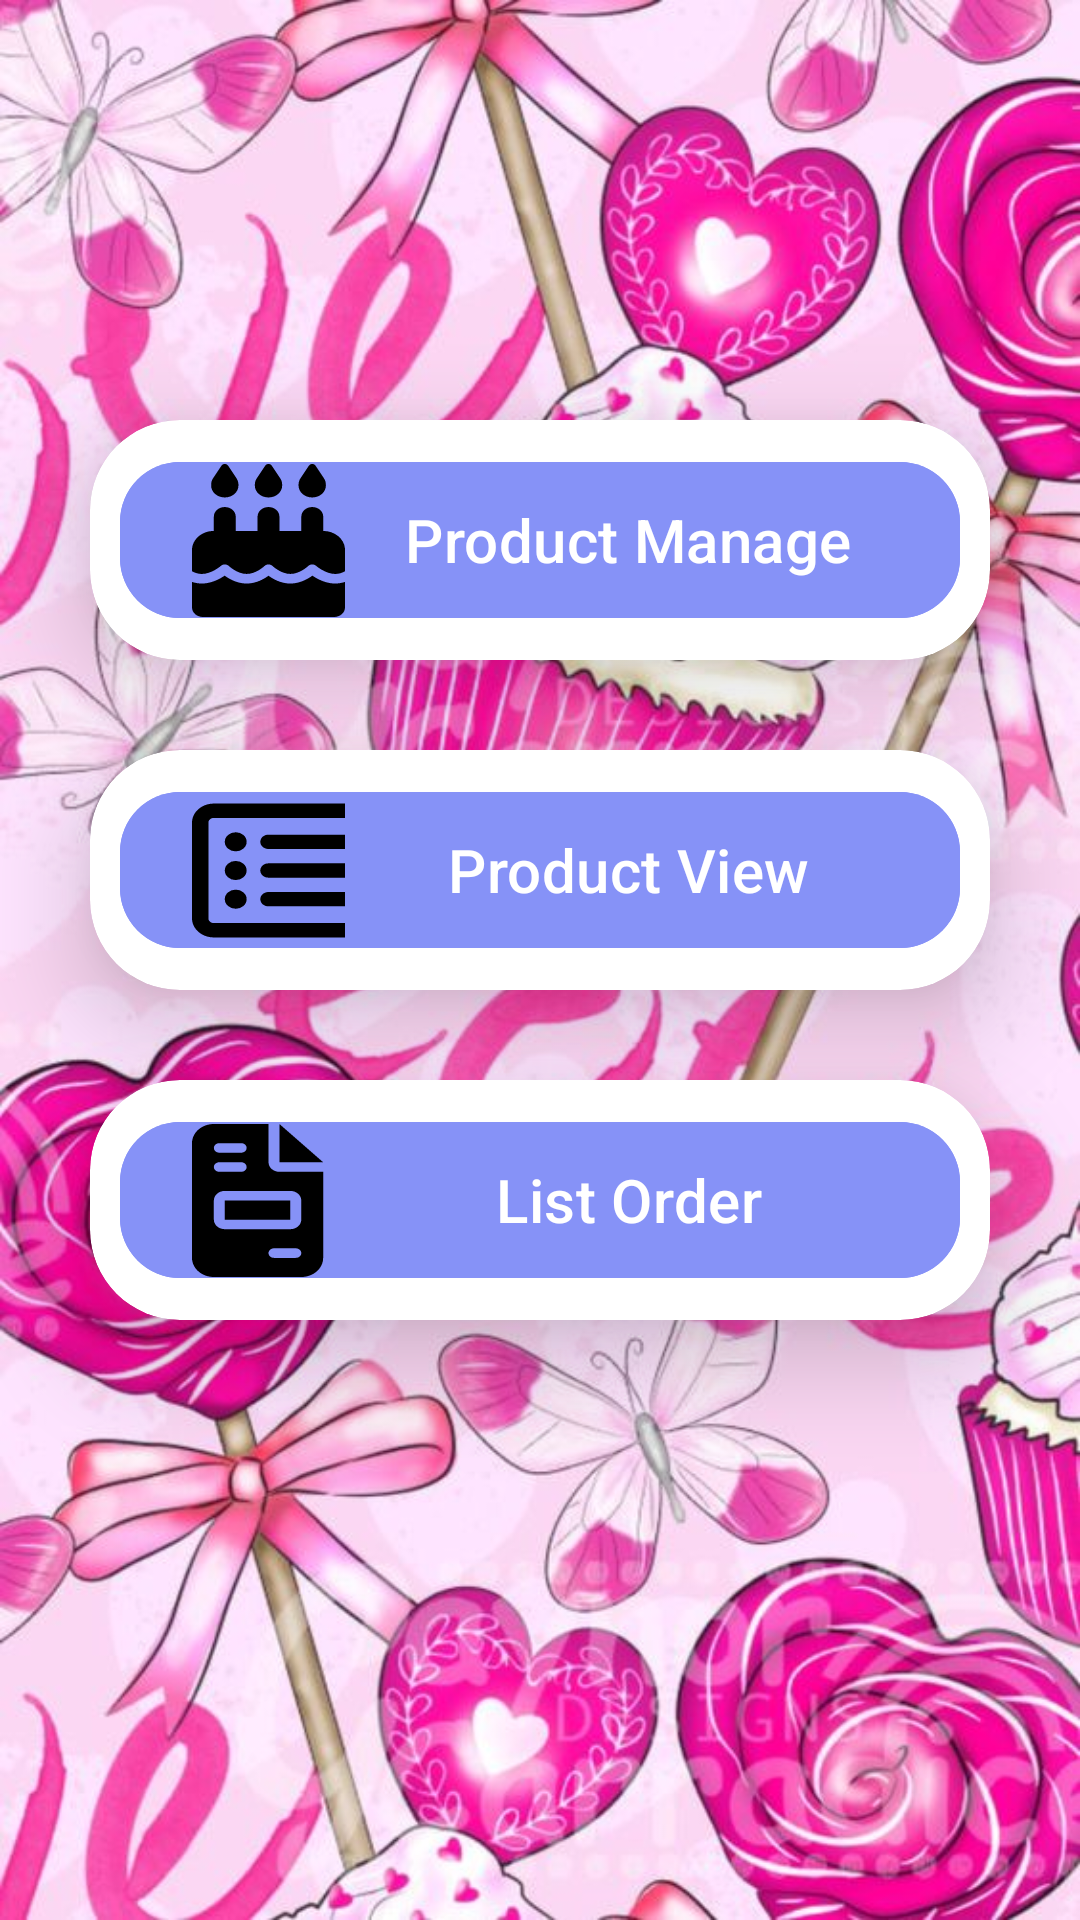

Here is an Android app screen rendered from its layout file. Give the layout XML and the strings, colors and styles it references.
<!-- AndroidManifest.xml: activity theme Theme.MAD.NoActionBar -->
<!-- res/layout/activity_home.xml -->
<?xml version="1.0" encoding="utf-8"?>
<LinearLayout xmlns:android="http://schemas.android.com/apk/res/android"
    xmlns:app="http://schemas.android.com/apk/res-auto"
    xmlns:tools="http://schemas.android.com/tools"
    android:layout_width="match_parent"
    android:layout_height="match_parent"
    android:orientation="vertical"
    android:gravity="center"
    android:background="@drawable/home_bg"
    tools:context=".otherwidget.HomeActivity">
    <ScrollView
        android:layout_width="match_parent"
        android:layout_height="wrap_content">
        <LinearLayout

            android:layout_width="match_parent"
            android:layout_height="wrap_content"
            android:orientation="vertical"
            android:gravity="center"
            android:layout_marginTop="0dp">
            <androidx.cardview.widget.CardView
                android:id="@+id/crdProductManage"
                android:layout_width="match_parent"
                android:layout_height="wrap_content"
                android:layout_marginTop="30dp"
                android:layout_marginLeft="30dp"
                android:layout_marginRight="30dp"
                app:cardCornerRadius="30dp"
                app:cardElevation="20dp"
                android:background="@drawable/custome_textbox">
                <LinearLayout
                    android:layout_width="match_parent"
                    android:layout_height="wrap_content"
                    android:orientation="horizontal"
                    android:layout_gravity="center"
                    android:layout_marginTop="0dp"
                    android:padding="10dp">

                    <Button
                        android:id="@+id/btnProductManage"
                        android:layout_width="match_parent"
                        android:layout_height="60dp"
                        android:layout_marginTop="0dp"
                        android:backgroundTint="@color/purple"
                        android:drawableLeft="@drawable/cake"
                        android:text="Product Manage"
                        android:textSize="20dp"
                        app:cornerRadius="20dp" />
                </LinearLayout>
            </androidx.cardview.widget.CardView>
            <androidx.cardview.widget.CardView
                android:id="@+id/crdListProduct"
                android:layout_width="match_parent"
                android:layout_height="wrap_content"
                android:layout_marginTop="30dp"
                android:layout_marginLeft="30dp"
                android:layout_marginRight="30dp"
                app:cardCornerRadius="30dp"
                app:cardElevation="20dp"
                android:background="@drawable/custome_textbox">
                <LinearLayout
                    android:layout_width="match_parent"
                    android:layout_height="wrap_content"
                    android:orientation="horizontal"
                    android:layout_gravity="center"
                    android:layout_marginTop="0dp"
                    android:padding="10dp">
                    <Button
                        android:id="@+id/btnListProduct"
                        android:layout_width="match_parent"
                        android:layout_height="60dp"
                        android:layout_marginTop="0dp"
                        android:backgroundTint="@color/purple"
                        android:text="Product View"
                        android:drawableLeft="@drawable/productlist"
                        android:textSize="20dp"
                        app:cornerRadius="20dp" />
                </LinearLayout>
            </androidx.cardview.widget.CardView>
            <androidx.cardview.widget.CardView
                android:id="@+id/crdListOrder"
                android:layout_width="match_parent"
                android:layout_height="wrap_content"
                android:layout_marginTop="30dp"
                android:layout_marginLeft="30dp"
                android:layout_marginRight="30dp"
                android:layout_marginBottom="90dp"
                app:cardCornerRadius="30dp"
                app:cardElevation="20dp"
                android:background="@drawable/custome_textbox">
                <LinearLayout
                    android:layout_width="match_parent"
                    android:layout_height="wrap_content"
                    android:orientation="horizontal"
                    android:layout_gravity="center"
                    android:layout_marginTop="0dp"
                    android:padding="10dp">
                    <Button
                        android:id="@+id/btnListOrder"
                        android:layout_width="match_parent"
                        android:layout_height="60dp"
                        android:layout_marginTop="0dp"
                        android:backgroundTint="@color/purple"
                        android:text="List Order"
                        android:drawableLeft="@drawable/invoice"
                        android:textSize="20dp"
                        app:cornerRadius="20dp" />
                </LinearLayout>
            </androidx.cardview.widget.CardView>
        </LinearLayout>
    </ScrollView>
</LinearLayout>
<!-- resources referenced by this layout -->
<resources>
  <color name="purple">#8692f7</color>
  <!-- drawable cake: vector/xml drawable (drawable, 2377 chars, omitted) -->
  <!-- drawable custome_textbox (drawable) -->
  <?xml version="1.0" encoding="utf-8"?>
  <shape xmlns:android="http://schemas.android.com/apk/res/android"
  
      android:shape="rectangle">
      <stroke
          android:width="3dp"
          android:color="@color/purple"/>
      <corners
          android:radius='200dp'/>
  
  
  </shape>
  <!-- drawable home_bg: jpg bitmap (drawable, 120660 bytes) -->
  <!-- drawable invoice (drawable) -->
  <vector android:autoMirrored="true" android:height="51dp"
      android:viewportHeight="512" android:viewportWidth="448"
      android:width="51dp" xmlns:android="http://schemas.android.com/apk/res/android">
      <path android:fillColor="#FF000000" android:pathData="M64,0C28.7,0 0,28.7 0,64L0,448c0,35.3 28.7,64 64,64L320,512c35.3,0 64,-28.7 64,-64L384,160L256,160c-17.7,0 -32,-14.3 -32,-32L224,0L64,0zM256,0L256,128L384,128L256,0zM80,64h64c8.8,0 16,7.2 16,16s-7.2,16 -16,16L80,96c-8.8,0 -16,-7.2 -16,-16s7.2,-16 16,-16zM80,128h64c8.8,0 16,7.2 16,16s-7.2,16 -16,16L80,160c-8.8,0 -16,-7.2 -16,-16s7.2,-16 16,-16zM96,224L288,224c17.7,0 32,14.3 32,32v64c0,17.7 -14.3,32 -32,32L96,352c-17.7,0 -32,-14.3 -32,-32L64,256c0,-17.7 14.3,-32 32,-32zM96,256v64L288,320L288,256L96,256zM240,416h64c8.8,0 16,7.2 16,16s-7.2,16 -16,16L240,448c-8.8,0 -16,-7.2 -16,-16s7.2,-16 16,-16z"/>
  </vector>
  <!-- drawable productlist (drawable) -->
  <vector android:autoMirrored="true" android:height="51dp"
      android:viewportHeight="512" android:viewportWidth="448"
      android:width="51dp" xmlns:android="http://schemas.android.com/apk/res/android">
      <path android:fillColor="#FF000000" android:pathData="M64,80c-8.8,0 -16,7.2 -16,16L48,416c0,8.8 7.2,16 16,16L512,432c8.8,0 16,-7.2 16,-16L528,96c0,-8.8 -7.2,-16 -16,-16L64,80zM0,96C0,60.7 28.7,32 64,32L512,32c35.3,0 64,28.7 64,64L576,416c0,35.3 -28.7,64 -64,64L64,480c-35.3,0 -64,-28.7 -64,-64L0,96zM96,160a32,32 0,1 1,64 0,32 32,0 1,1 -64,0zM200,160c0,-13.3 10.7,-24 24,-24L448,136c13.3,0 24,10.7 24,24s-10.7,24 -24,24L224,184c-13.3,0 -24,-10.7 -24,-24zM200,256c0,-13.3 10.7,-24 24,-24L448,232c13.3,0 24,10.7 24,24s-10.7,24 -24,24L224,280c-13.3,0 -24,-10.7 -24,-24zM200,352c0,-13.3 10.7,-24 24,-24L448,328c13.3,0 24,10.7 24,24s-10.7,24 -24,24L224,376c-13.3,0 -24,-10.7 -24,-24zM128,288a32,32 0,1 1,0 -64,32 32,0 1,1 0,64zM96,352a32,32 0,1 1,64 0,32 32,0 1,1 -64,0z"/>
  </vector>
  <style name="Theme.MAD.NoActionBar">
          <item name="windowActionBar">false</item>
          <item name="windowNoTitle">true</item>
      </style>
</resources>
